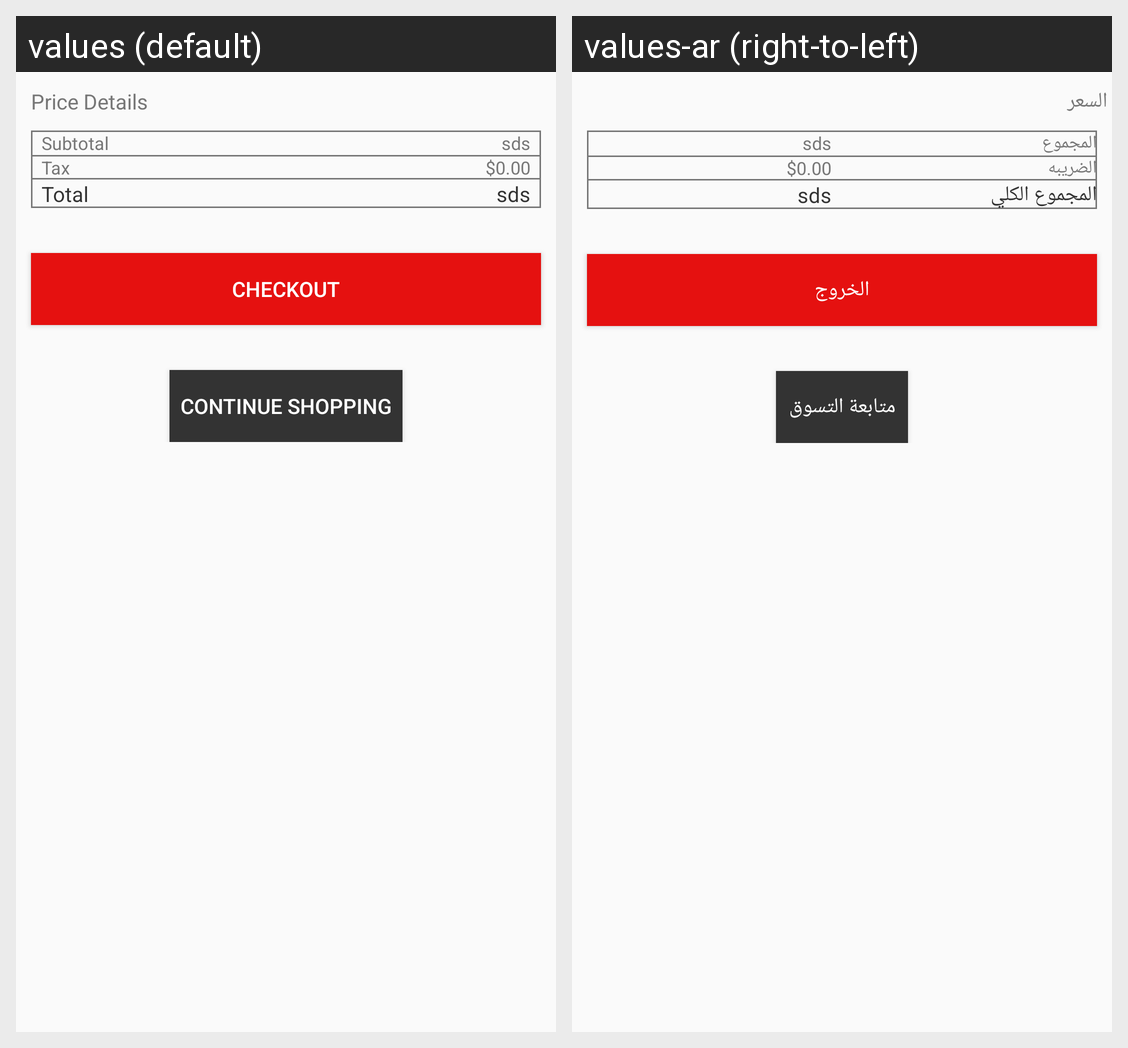

For this localized Android screen grid, give each drawn string resource with its value in every locale shown.
Android screen res/layout/listview_footer.xml rendered under 2 locales, left to right: values (default), values-ar (right-to-left). Device: Nexus 5 (rendered at 1080×1920; each locale shown at half size, 540×960, under a caption strip naming it); theme jarrebbnnee.
Strings drawn on this screen, with the default value and each locale's value (text and hints the layout hard-codes, and strings that could not be matched under every locale, appear in the picture but are not listed):

priceD
  values: Price Details
  values-ar: السعر

subtotal
  values: Subtotal
  values-ar: المجموع

Tax
  values: Tax
  values-ar: الضريبه

Total
  values: Total
  values-ar: المجموع الكلي

CHECKOUT
  values: CHECKOUT
  values-ar: الخروج

continueS
  values: CONTINUE SHOPPING
  values-ar: متابعة التسوق
